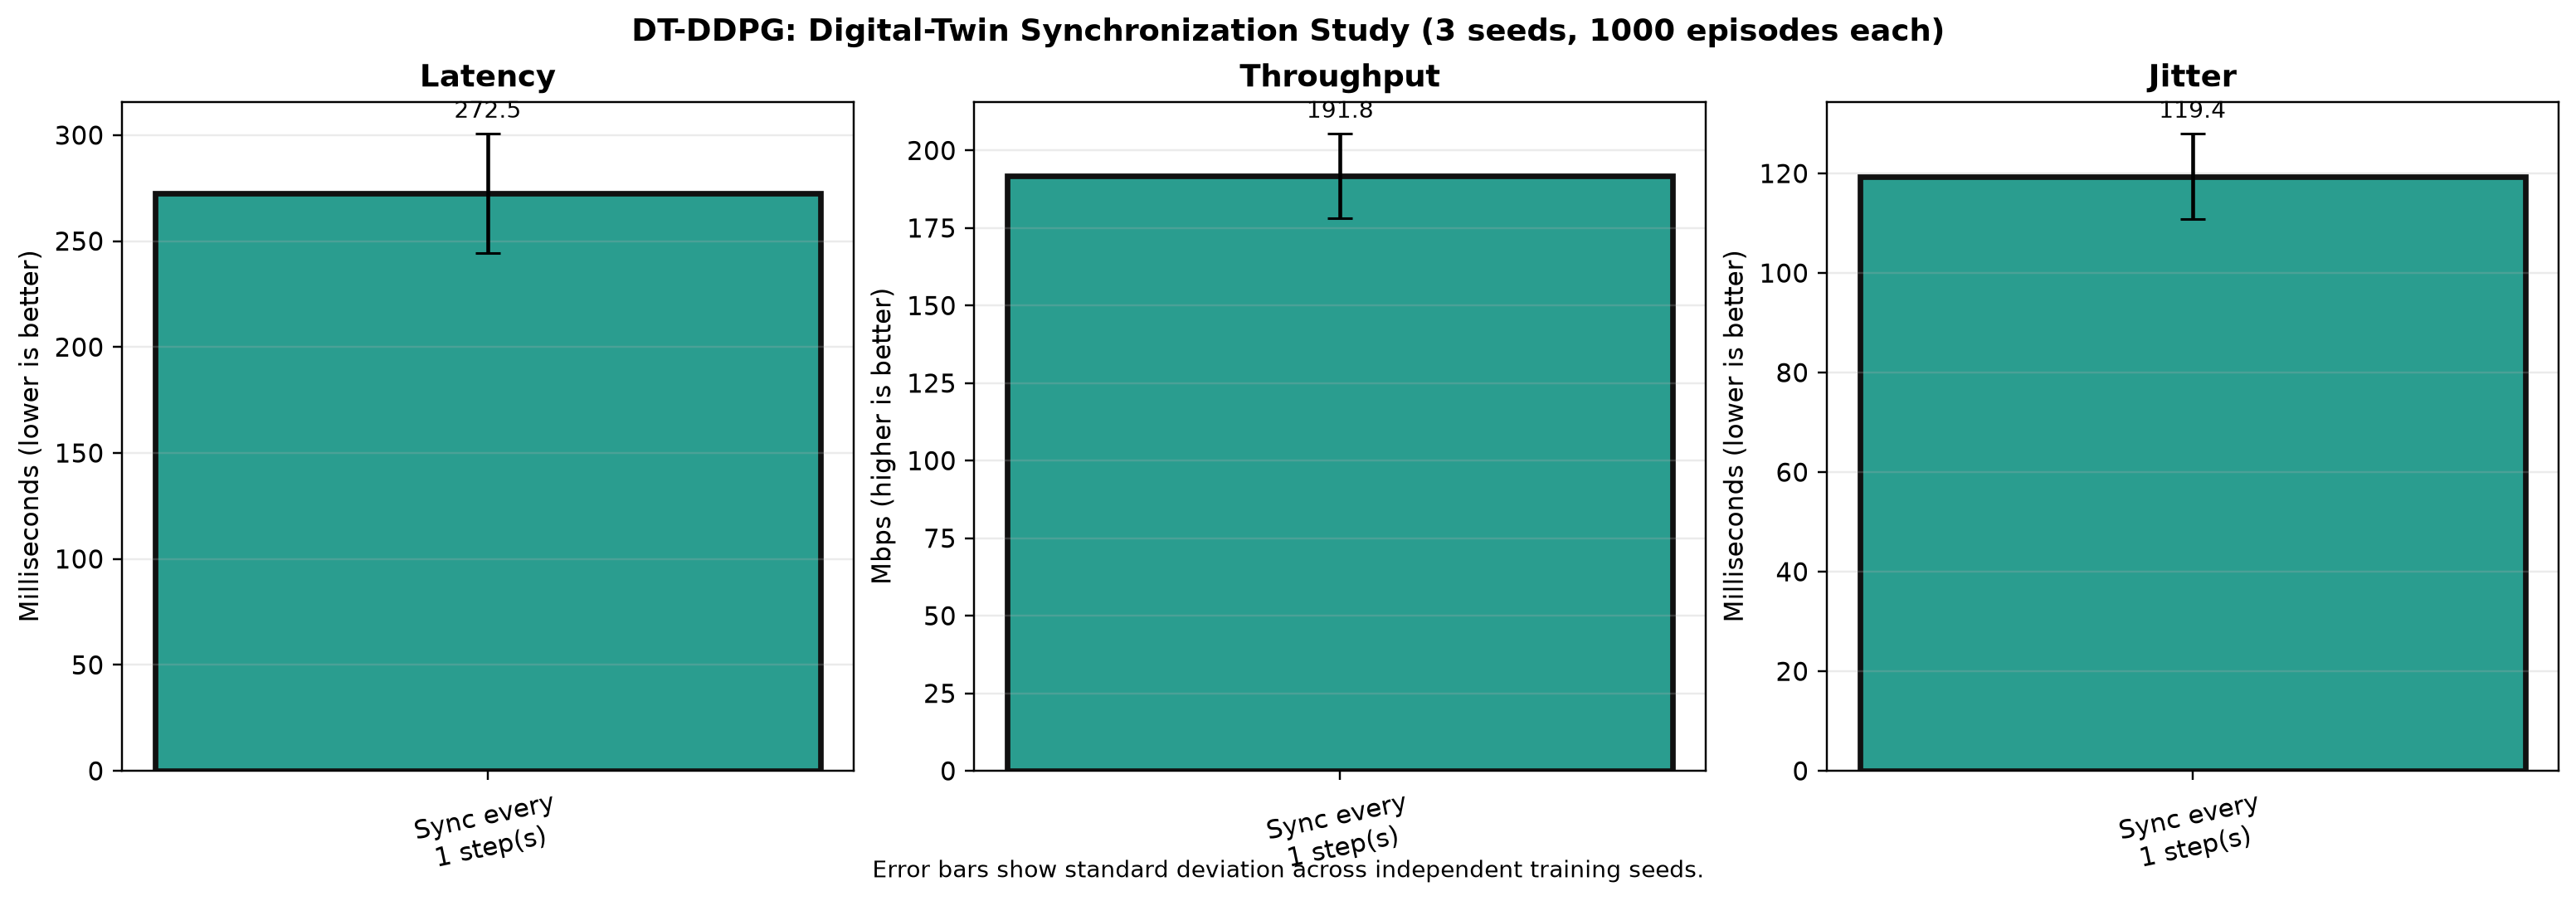

Values plotted in this chart, from the file beside it:
candidate, sync_interval_steps, training_seeds, episodes_per_seed, average_latency_s_mean, average_latency_s_std, throughput_mbps_mean, throughput_mbps_std, jitter_s_mean, jitter_s_std
sync_1_step, 1, 3, 1000, 0.2725, 0.02827, 191.8, 13.67, 0.1194, 0.008594
